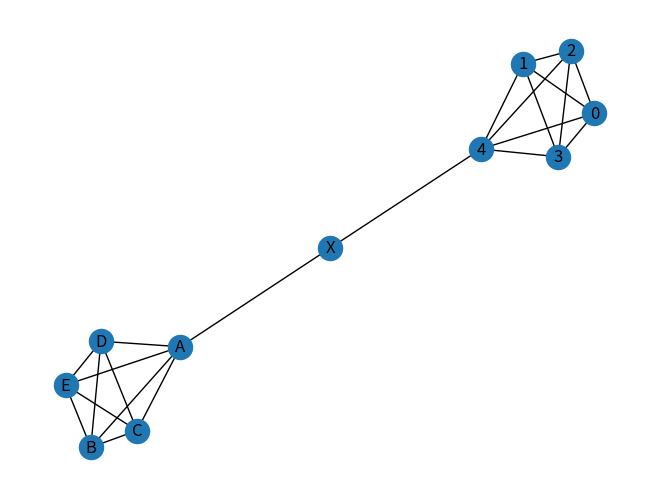

The script that saved this image:
import numpy as np
import networkx as nx
import matplotlib.pyplot as plt

G1 = nx.complete_graph(5)
G2 = nx.complete_graph(5)
G2 = nx.relabel_nodes(G2, {0: "A", 1: "B", 2: "C", 3: "D", 4: "E"})
G_connector = nx.from_edgelist([(4, "X"), ("X", "A")])

G = nx.compose_all([G1, G2, G_connector])

print(nx.degree_centrality(G))
print(nx.betweenness_centrality(G))

print(nx.density(G))
print(nx.diameter(G))
print(list(nx.eulerian_path(G)))
print(list(nx.find_cliques(G)))
print(list(nx.bridges(G)))
print(list(nx.local_bridges(G)))

nx.draw_spring(G, with_labels=True)
plt.show()
